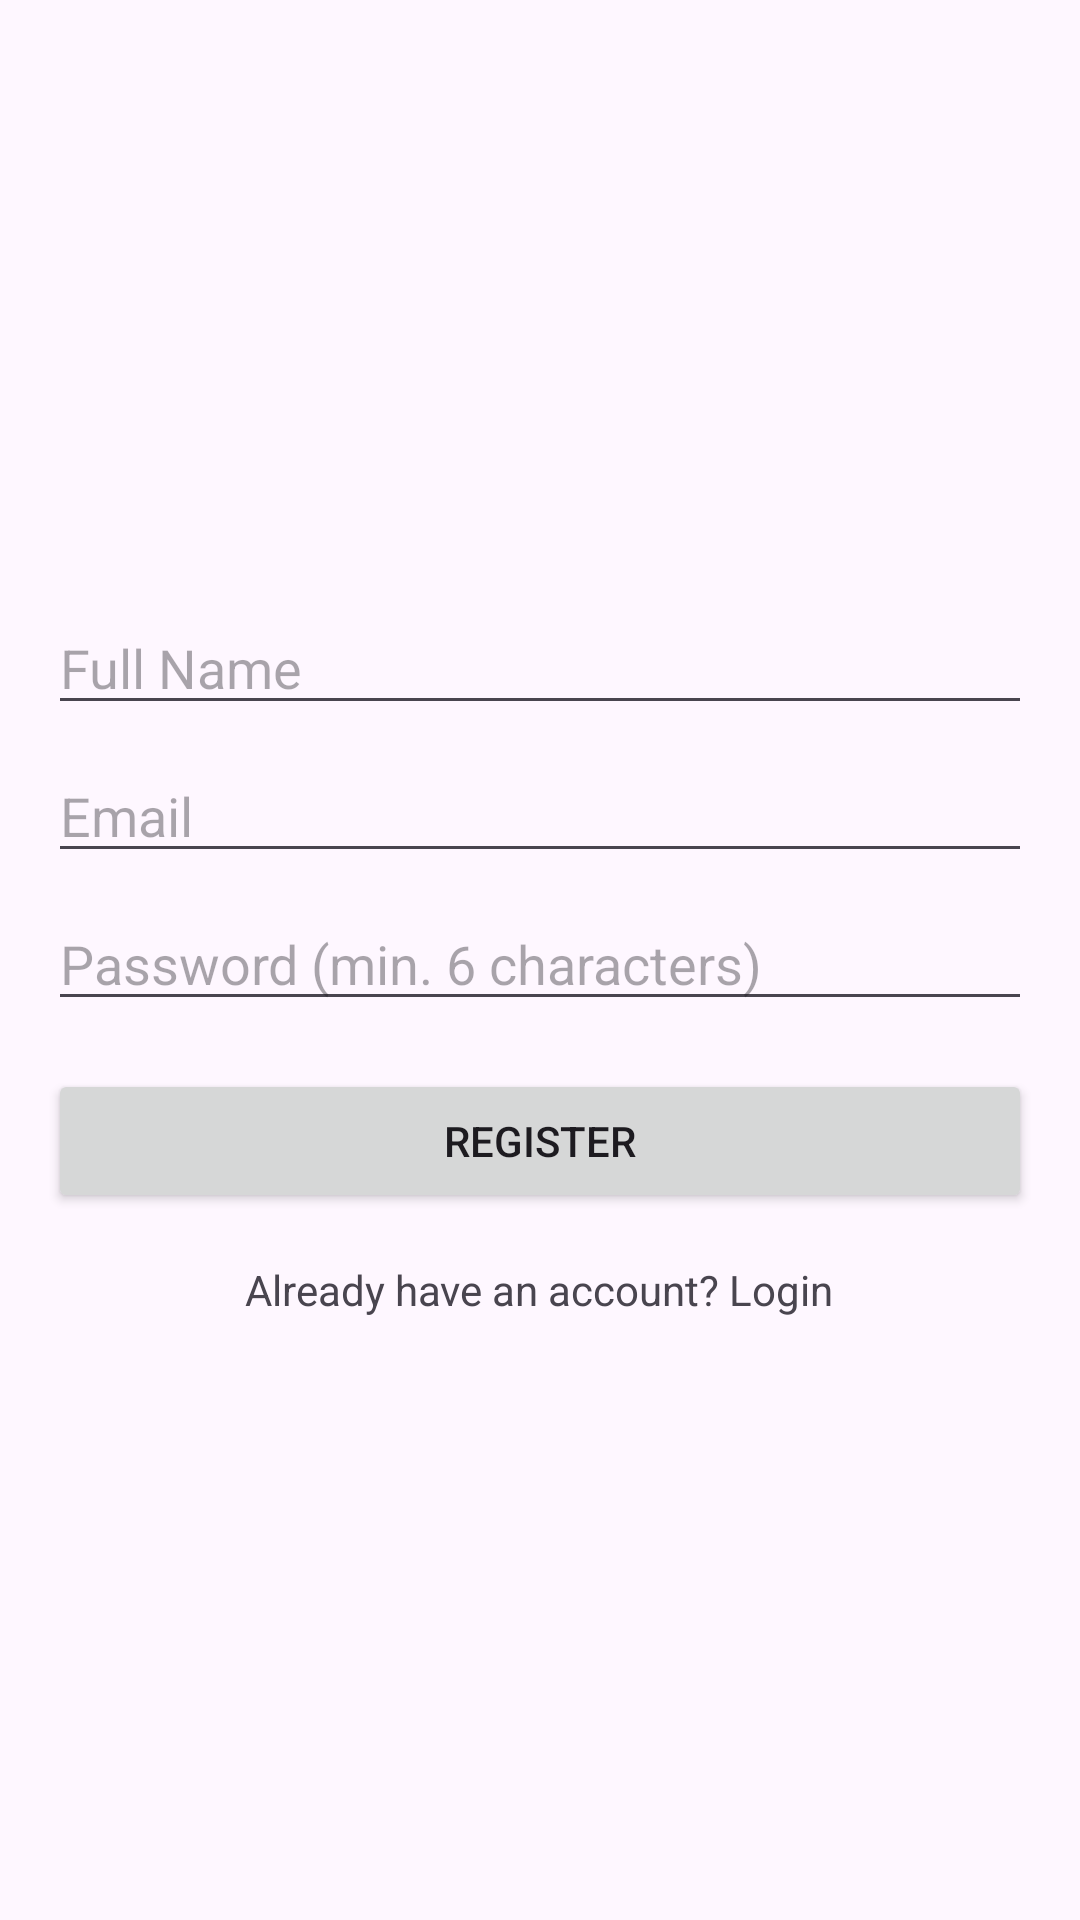

This screen was rendered from an Android layout file. Write that file and the resources it references.
<!-- AndroidManifest.xml: application theme Theme.TagKosha -->
<!-- res/layout/activity_register.xml -->
<?xml version="1.0" encoding="utf-8"?>
<LinearLayout xmlns:android="http://schemas.android.com/apk/res/android"
    xmlns:tools="http://schemas.android.com/tools"
    android:layout_width="match_parent"
    android:layout_height="match_parent"
    android:gravity="center"
    android:orientation="vertical"
    android:padding="16dp"
    tools:context=".auth.RegisterActivity">

    <EditText
        android:id="@+id/et_name"
        android:layout_width="match_parent"
        android:layout_height="wrap_content"
        android:hint="Full Name"
        android:inputType="textPersonName" />

    <EditText
        android:id="@+id/et_email"
        android:layout_width="match_parent"
        android:layout_height="wrap_content"
        android:layout_marginTop="8dp"
        android:hint="Email"
        android:inputType="textEmailAddress" />

    <EditText
        android:id="@+id/et_password"
        android:layout_width="match_parent"
        android:layout_height="wrap_content"
        android:layout_marginTop="8dp"
        android:hint="Password (min. 6 characters)"
        android:inputType="textPassword" />

    <Button
        android:id="@+id/btn_register"
        android:layout_width="match_parent"
        android:layout_height="wrap_content"
        android:layout_marginTop="16dp"
        android:text="Register" />

    <TextView
        android:id="@+id/tv_go_to_login"
        android:layout_width="wrap_content"
        android:layout_height="wrap_content"
        android:layout_marginTop="16dp"
        android:clickable="true"
        android:focusable="true"
        android:text="Already have an account? Login" />

</LinearLayout>
<!-- resources referenced by this layout -->
<resources>
  <style name="Theme.TagKosha" parent="Base.Theme.TagKosha">
          
      </style>
  <style name="Base.Theme.TagKosha" parent="Theme.Material3.DayNight.NoActionBar">
          
          
      </style>
</resources>
